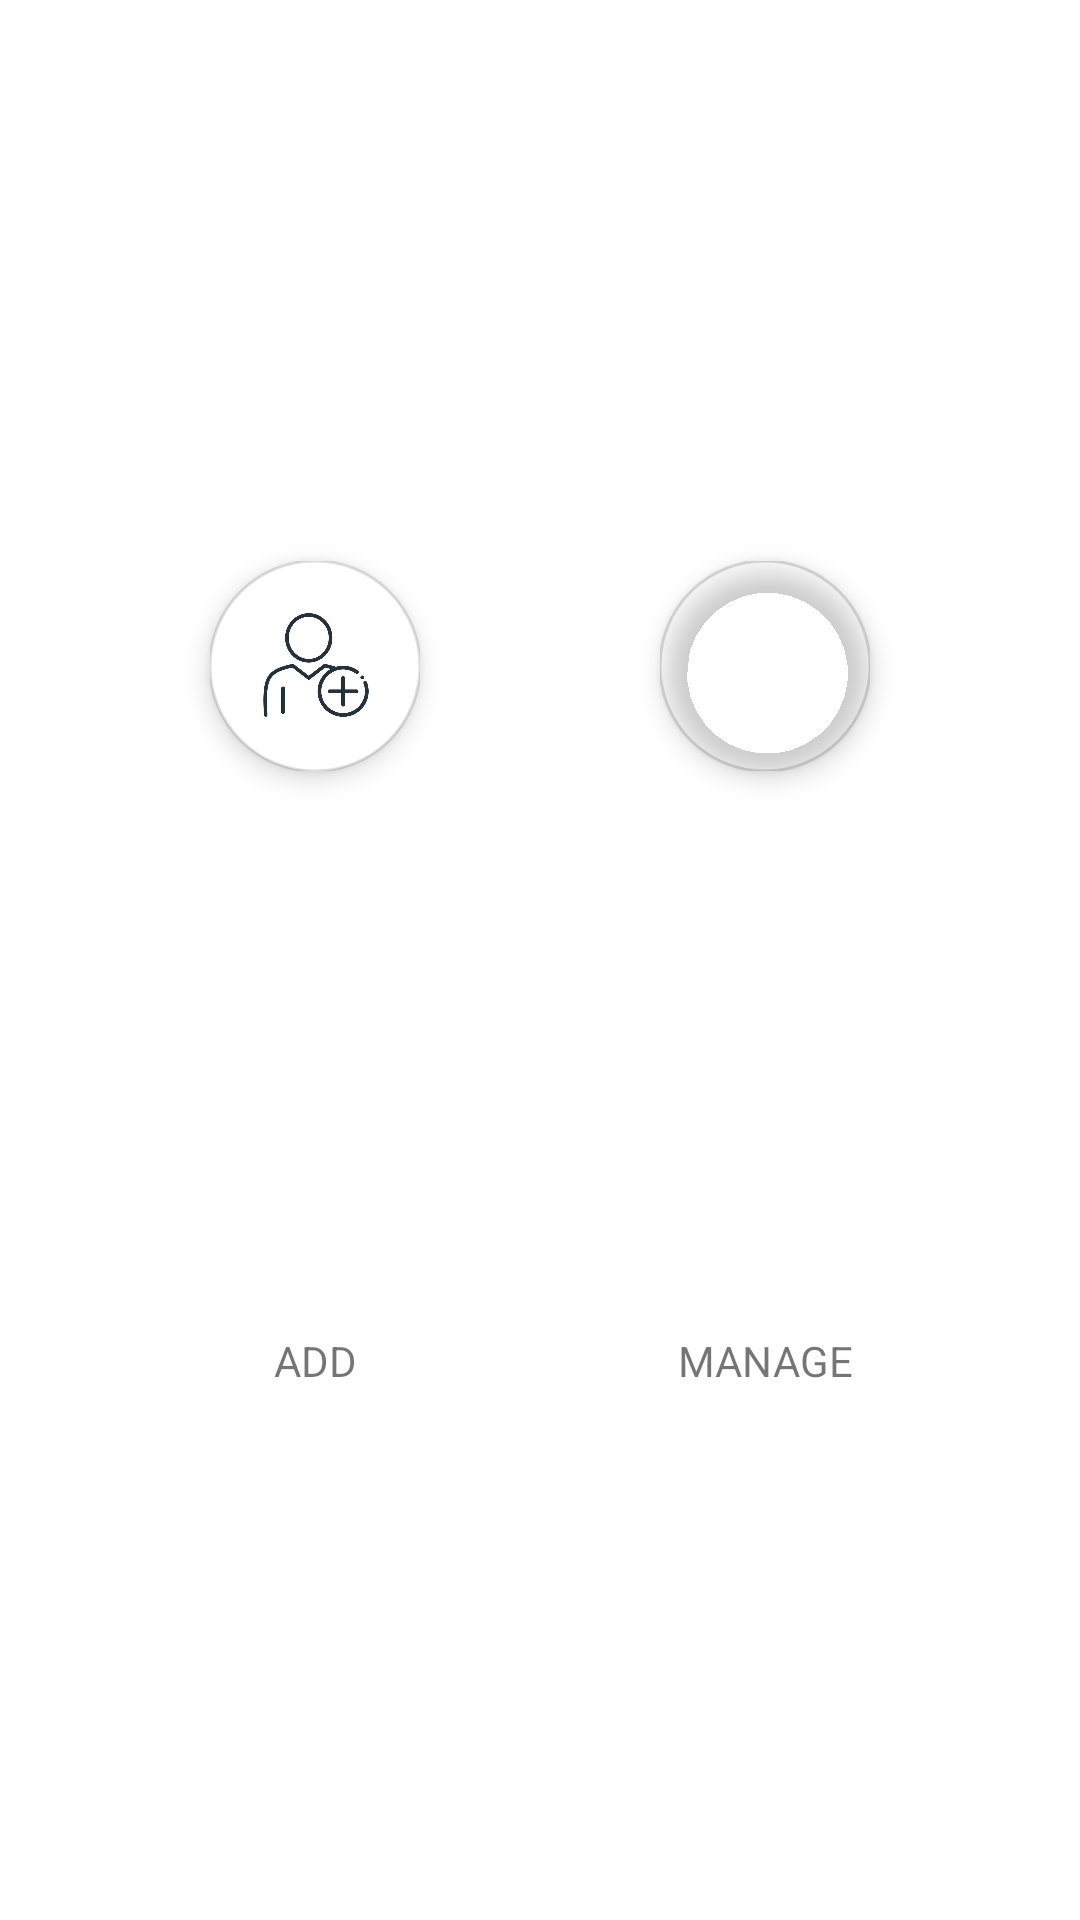

The Android layout XML behind this screen, and the referenced resources:
<!-- AndroidManifest.xml: application theme Theme.BhavyaPlasticInventory -->
<!-- res/layout/two_option_layout.xml -->
<?xml version="1.0" encoding="utf-8"?>
<androidx.constraintlayout.widget.ConstraintLayout xmlns:android="http://schemas.android.com/apk/res/android"
    xmlns:app="http://schemas.android.com/apk/res-auto"
    android:layout_width="match_parent"
    android:layout_height="150dp"
    android:layout_gravity="bottom"
    android:orientation="horizontal">

    <androidx.constraintlayout.widget.ConstraintLayout
        android:id="@+id/holder_create"
        android:layout_width="wrap_content"
        android:layout_height="match_parent"
        android:orientation="vertical"
        app:layout_constraintEnd_toStartOf="@+id/holder_update"
        app:layout_constraintStart_toStartOf="parent"

        >

        <com.google.android.material.imageview.ShapeableImageView
            android:id="@+id/shapeAble_image_add_purchaser_main"
            android:layout_width="70dp"
            android:layout_height="70dp"
            android:layout_margin="10dp"
            android:elevation="5dp"
            android:src="@drawable/add_image"

            app:layout_constraintBottom_toTopOf="@id/create_text_view"
            app:layout_constraintEnd_toEndOf="parent"
            app:layout_constraintStart_toStartOf="parent"
            app:layout_constraintTop_toTopOf="parent"
            app:shapeAppearanceOverlay="@style/ImageStyle_Circle"
            app:strokeWidth="1dp"

            />

        <TextView
            android:id="@+id/create_text_view"
            android:layout_width="wrap_content"
            android:layout_height="wrap_content"
            android:layout_gravity="center"
            android:elevation="-10dp"
            android:text="ADD"
            app:layout_constraintBottom_toBottomOf="parent"
            app:layout_constraintEnd_toEndOf="parent"
            app:layout_constraintStart_toStartOf="parent"
            app:layout_constraintTop_toBottomOf="@id/shapeAble_image_add_purchaser_main" />


    </androidx.constraintlayout.widget.ConstraintLayout>

    <androidx.constraintlayout.widget.ConstraintLayout
        android:id="@+id/holder_update"
        android:layout_width="wrap_content"
        android:layout_height="match_parent"
        app:layout_constraintEnd_toEndOf="parent"
        app:layout_constraintStart_toEndOf="@id/holder_create">

        <com.google.android.material.imageview.ShapeableImageView
            android:id="@+id/shapeAble_image_in_manage_customer_main"
            android:layout_width="70dp"
            android:layout_height="70dp"
            android:layout_margin="10dp"
            android:elevation="5dp"
            android:src="@drawable/manage"
            app:layout_constraintBottom_toTopOf="@id/update_text_view"
            app:layout_constraintEnd_toEndOf="parent"
            app:layout_constraintStart_toStartOf="parent"
            app:layout_constraintTop_toTopOf="parent"
            app:shapeAppearanceOverlay="@style/ImageStyle_Circle"
            app:strokeWidth="1dp" />

        <TextView
            android:id="@+id/update_text_view"
            android:layout_width="wrap_content"
            android:layout_height="wrap_content"
            android:layout_gravity="center"
            android:elevation="-10dp"
            android:text="MANAGE"
            app:layout_constraintBottom_toBottomOf="parent"
            app:layout_constraintEnd_toEndOf="parent"
            app:layout_constraintStart_toStartOf="parent"
            app:layout_constraintTop_toBottomOf="@id/shapeAble_image_in_manage_customer_main" />


    </androidx.constraintlayout.widget.ConstraintLayout>


</androidx.constraintlayout.widget.ConstraintLayout>
<!-- resources referenced by this layout -->
<resources>
  <!-- drawable add_image: jpeg bitmap (drawable, 18840 bytes) -->
  <style name="ImageStyle_Circle">
          <item name="cornerSize">50%</item>
          <item name="cornerFamily">rounded</item> 
      </style>
  <style name="Theme.BhavyaPlasticInventory" parent="Theme.MaterialComponents.DayNight.DarkActionBar">
          
          <item name="colorPrimary">@color/purple_500</item>
          <item name="colorPrimaryVariant">@color/purple_700</item>
          <item name="colorOnPrimary">@color/white</item>
          
          <item name="colorSecondary">@color/teal_200</item>
          <item name="colorSecondaryVariant">@color/teal_700</item>
          <item name="colorOnSecondary">@color/black</item>
          
          <item name="android:statusBarColor">?attr/colorPrimaryVariant</item>
          
      </style>
  <color name="purple_500">#FF6200EE</color>
  <color name="purple_700">#FF3700B3</color>
  <color name="white">#FFFFFFFF</color>
  <color name="teal_200">#FF03DAC5</color>
  <color name="teal_700">#FF018786</color>
  <color name="black">#FF000000</color>
</resources>
